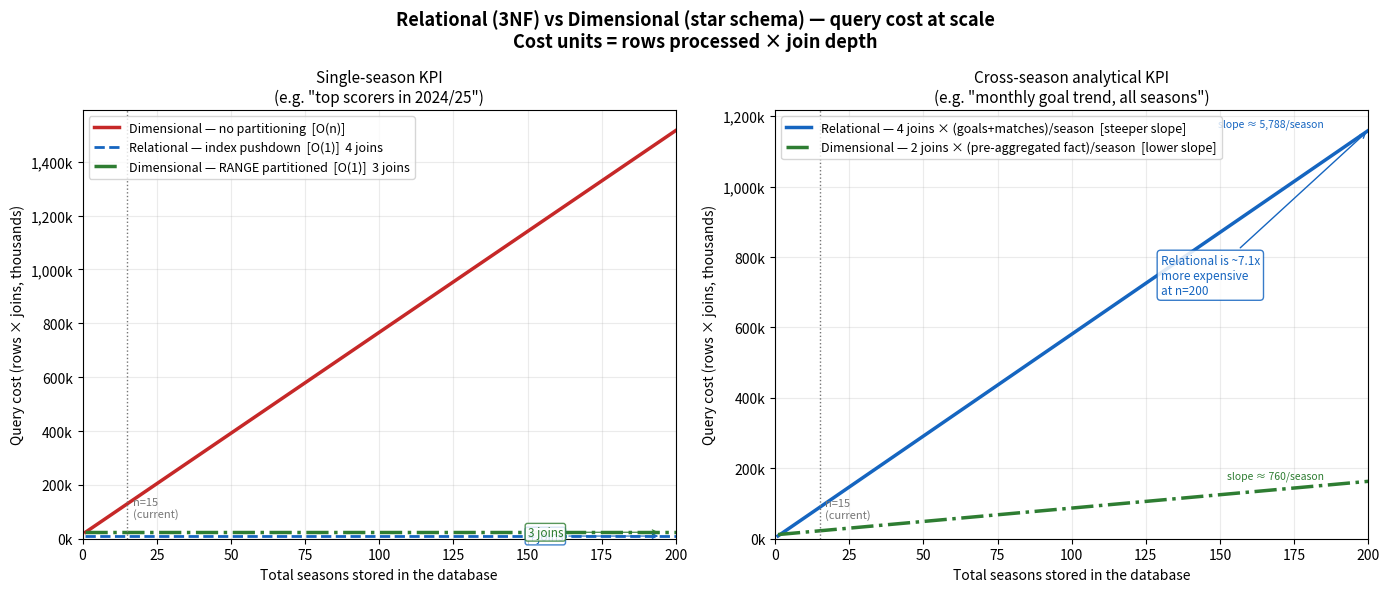

Recreate this plot in Python.
#!/usr/bin/env python3
# Author: Víctor Barceló
"""
Relational (3NF) vs Dimensional (star schema) query cost comparison.

Saved as: relational_vs_dimensional.png

Run from the modelling_exercise/ folder:
    python3 08_plot_performance.py

Requirements:
    pip install matplotlib numpy

Cost model
----------
"Cost units" = rows_processed * join_depth
  rows_processed : rows the query engine touches across all table scans
  join_depth     : number of JOIN operations in the query plan (a proxy
                   for CPU hashing/sorting overhead)

This is a simplified model for teaching purposes. Real PostgreSQL costs
also include I/O page fetches, index traversal, and memory spills, but
rows × joins captures the dominant driver at analytical workloads.

Calibration (football_dw, 380 matches/season, 500 players, 20 clubs)
----------------------------------------------------------------------
Single-season KPI (e.g. "top scorers in 2024/25"):
  Relational : 380 matches + 1067 goals + 500 players + 20 clubs = ~1967 rows
               with idx_matches_season + idx_goals_match (index pushdown)
               join depth = 4
  Dimensional: ~2500 fact_player_performance partition rows
               + 500 dim_player + 20 dim_club = ~3020 rows (partition prune)
               join depth = 3

Cross-season KPI (e.g. "monthly goal trend, all seasons"):
  Relational : (380 matches + 1067 goals) per season = ~1447 rows/season
               join depth = 4  →  slope = 5788 cost units/season
  Dimensional: 380 fact_match_results rows per season (goals pre-aggregated)
               + dim_date overhead (~5000 rows, constant)
               join depth = 2  →  slope = 760 cost units/season
"""

import numpy as np
import matplotlib
matplotlib.use('Agg')
import matplotlib.pyplot as plt
import matplotlib.ticker as mticker

# =============================================================================
# Cost model parameters
# =============================================================================
# --- Relational ---
REL_ROWS_SINGLE   = 1967    # rows touched for a single-season filter (constant)
REL_JOINS_SINGLE  = 4
REL_ROWS_CROSS    = 1447    # additional rows per season for a full-scan KPI
REL_JOINS_CROSS   = 4
REL_DIM_OVERHEAD  = 520     # clubs + players hash tables (constant)

# --- Dimensional ---
DIM_FACT_PER_SZN  = 2500    # fact_player_performance rows per season partition
DIM_JOINS_SINGLE  = 3
DIM_FACT_MATCH    = 380     # fact_match_results rows per season
DIM_JOINS_CROSS   = 2
DIM_DIM_OVERHEAD  = 5520    # dim_date (5475 rows) + dim_player + dim_club

# Cost unit = rows × join_depth
def cost(rows, joins):
    return rows * joins

seasons = np.arange(1, 201)

# Single-season KPI
rel_single  = cost(REL_ROWS_SINGLE  + REL_DIM_OVERHEAD, REL_JOINS_SINGLE)
dim_single  = cost(DIM_FACT_PER_SZN + DIM_DIM_OVERHEAD, DIM_JOINS_SINGLE)
# Both flat — use np.full
rel_single_arr = np.full(len(seasons), float(rel_single))
dim_single_arr = np.full(len(seasons), float(dim_single))

# Dimensional without partitioning: must scan all seasons
dim_single_no_part = cost(DIM_FACT_PER_SZN * seasons + DIM_DIM_OVERHEAD, DIM_JOINS_SINGLE)

# Cross-season KPI (all seasons in the DB)
# Relational: dimensional overhead is constant (clubs/players), transactional rows grow
rel_cross = cost(REL_ROWS_CROSS * seasons + REL_DIM_OVERHEAD, REL_JOINS_CROSS)
# Dimensional: fact_match_results grows, dim_date is constant
dim_cross = cost(DIM_FACT_MATCH  * seasons + DIM_DIM_OVERHEAD, DIM_JOINS_CROSS)

# Current dataset
N_CURRENT = 15

# =============================================================================
# Plot
# =============================================================================
COLORS = {
    'rel'        : '#1565C0',   # blue  — relational
    'dim_part'   : '#2E7D32',   # green — dimensional + partition
    'dim_nopart' : '#C62828',   # red   — dimensional, no partition
    'marker'     : '#757575',   # grey  — current-scale marker
}

fig, (ax1, ax2) = plt.subplots(1, 2, figsize=(14, 6))
fig.suptitle(
    'Relational (3NF) vs Dimensional (star schema) — query cost at scale\n'
    'Cost units = rows processed × join depth',
    fontsize=13, fontweight='bold'
)

# ---------------------------------------------------------------------------
# Panel 1 — single-season filter  (e.g. "top scorers in 2024/25")
# ---------------------------------------------------------------------------
ax1.plot(seasons, dim_single_no_part / 1_000,
         color=COLORS['dim_nopart'], lw=2.5,
         label='Dimensional — no partitioning  [O(n)]')
ax1.plot(seasons, rel_single_arr / 1_000,
         color=COLORS['rel'], lw=2, linestyle='--',
         label=f'Relational — index pushdown  [O(1)]  {REL_JOINS_SINGLE} joins')
ax1.plot(seasons, dim_single_arr / 1_000,
         color=COLORS['dim_part'], lw=2.5, linestyle='-.',
         label=f'Dimensional — RANGE partitioned  [O(1)]  {DIM_JOINS_SINGLE} joins')

# Current-dataset vertical line
ax1.axvline(N_CURRENT, color=COLORS['marker'], lw=1, ls=':')
ax1.text(N_CURRENT + 2, ax1.get_ylim()[1] * 0.05 if ax1.get_ylim()[1] > 0 else 20,
         f'n={N_CURRENT}\n(current)', fontsize=8, color=COLORS['marker'])

# Annotate join count boxes
for y_val, col, label in [
    (rel_single / 1_000,  COLORS['rel'],      f'{REL_JOINS_SINGLE} joins'),
    (dim_single / 1_000,  COLORS['dim_part'], f'{DIM_JOINS_SINGLE} joins'),
]:
    ax1.annotate(
        label,
        xy=(195, y_val),
        xytext=(150, y_val),
        fontsize=8.5, color=col, va='center',
        arrowprops=dict(arrowstyle='->', color=col, lw=0.8),
        bbox=dict(boxstyle='round,pad=0.2', fc='white', ec=col, alpha=0.8),
    )

ax1.set_title('Single-season KPI\n(e.g. "top scorers in 2024/25")', fontsize=11)
ax1.set_xlabel('Total seasons stored in the database')
ax1.set_ylabel('Query cost (rows × joins, thousands)')
ax1.legend(fontsize=9, loc='upper left')
ax1.grid(True, alpha=0.25)
ax1.yaxis.set_major_formatter(mticker.FuncFormatter(lambda x, _: f'{x:,.0f}k'))
ax1.set_xlim(0, 200)
ax1.set_ylim(0, None)

# Fix the text annotation y-position now that ylim is set
for child in ax1.get_children():
    pass  # annotations already placed relatively

# ---------------------------------------------------------------------------
# Panel 2 — cross-season analytical KPI  (e.g. "monthly goal trend, all time")
# ---------------------------------------------------------------------------
ax2.plot(seasons, rel_cross  / 1_000,
         color=COLORS['rel'],      lw=2.5,
         label=f'Relational — {REL_JOINS_CROSS} joins × (goals+matches)/season  [steeper slope]')
ax2.plot(seasons, dim_cross  / 1_000,
         color=COLORS['dim_part'], lw=2.5, linestyle='-.',
         label=f'Dimensional — {DIM_JOINS_CROSS} joins × (pre-aggregated fact)/season  [lower slope]')

ax2.axvline(N_CURRENT, color=COLORS['marker'], lw=1, ls=':')
ax2.text(N_CURRENT + 2, (rel_cross[-1] / 1_000) * 0.05,
         f'n={N_CURRENT}\n(current)', fontsize=8, color=COLORS['marker'])

# Annotate the ratio at n=200
ratio = rel_cross[-1] / dim_cross[-1]
ax2.annotate(
    f'Relational is ~{ratio:.1f}x\nmore expensive\nat n=200',
    xy=(200, rel_cross[-1] / 1_000),
    xytext=(130, rel_cross[-1] / 1_000 * 0.6),
    fontsize=8.5, color=COLORS['rel'],
    arrowprops=dict(arrowstyle='->', color=COLORS['rel'], lw=1),
    bbox=dict(boxstyle='round,pad=0.3', fc='white', ec=COLORS['rel'], alpha=0.85),
)

# Annotate slope labels
ax2.text(185, (rel_cross[-1] / 1_000) * 1.01,
         f'slope ≈ {cost(REL_ROWS_CROSS, REL_JOINS_CROSS):,}/season',
         fontsize=7.5, color=COLORS['rel'], ha='right')
ax2.text(185, (dim_cross[-1] / 1_000) * 1.05,
         f'slope ≈ {cost(DIM_FACT_MATCH, DIM_JOINS_CROSS):,}/season',
         fontsize=7.5, color=COLORS['dim_part'], ha='right')

ax2.set_title('Cross-season analytical KPI\n(e.g. "monthly goal trend, all seasons")', fontsize=11)
ax2.set_xlabel('Total seasons stored in the database')
ax2.set_ylabel('Query cost (rows × joins, thousands)')
ax2.legend(fontsize=9, loc='upper left')
ax2.grid(True, alpha=0.25)
ax2.yaxis.set_major_formatter(mticker.FuncFormatter(lambda x, _: f'{x:,.0f}k'))
ax2.set_xlim(0, 200)
ax2.set_ylim(0, None)

plt.tight_layout()
out = 'relational_vs_dimensional.png'
plt.savefig(out, dpi=150, bbox_inches='tight')
print(f'Saved: {out}')
